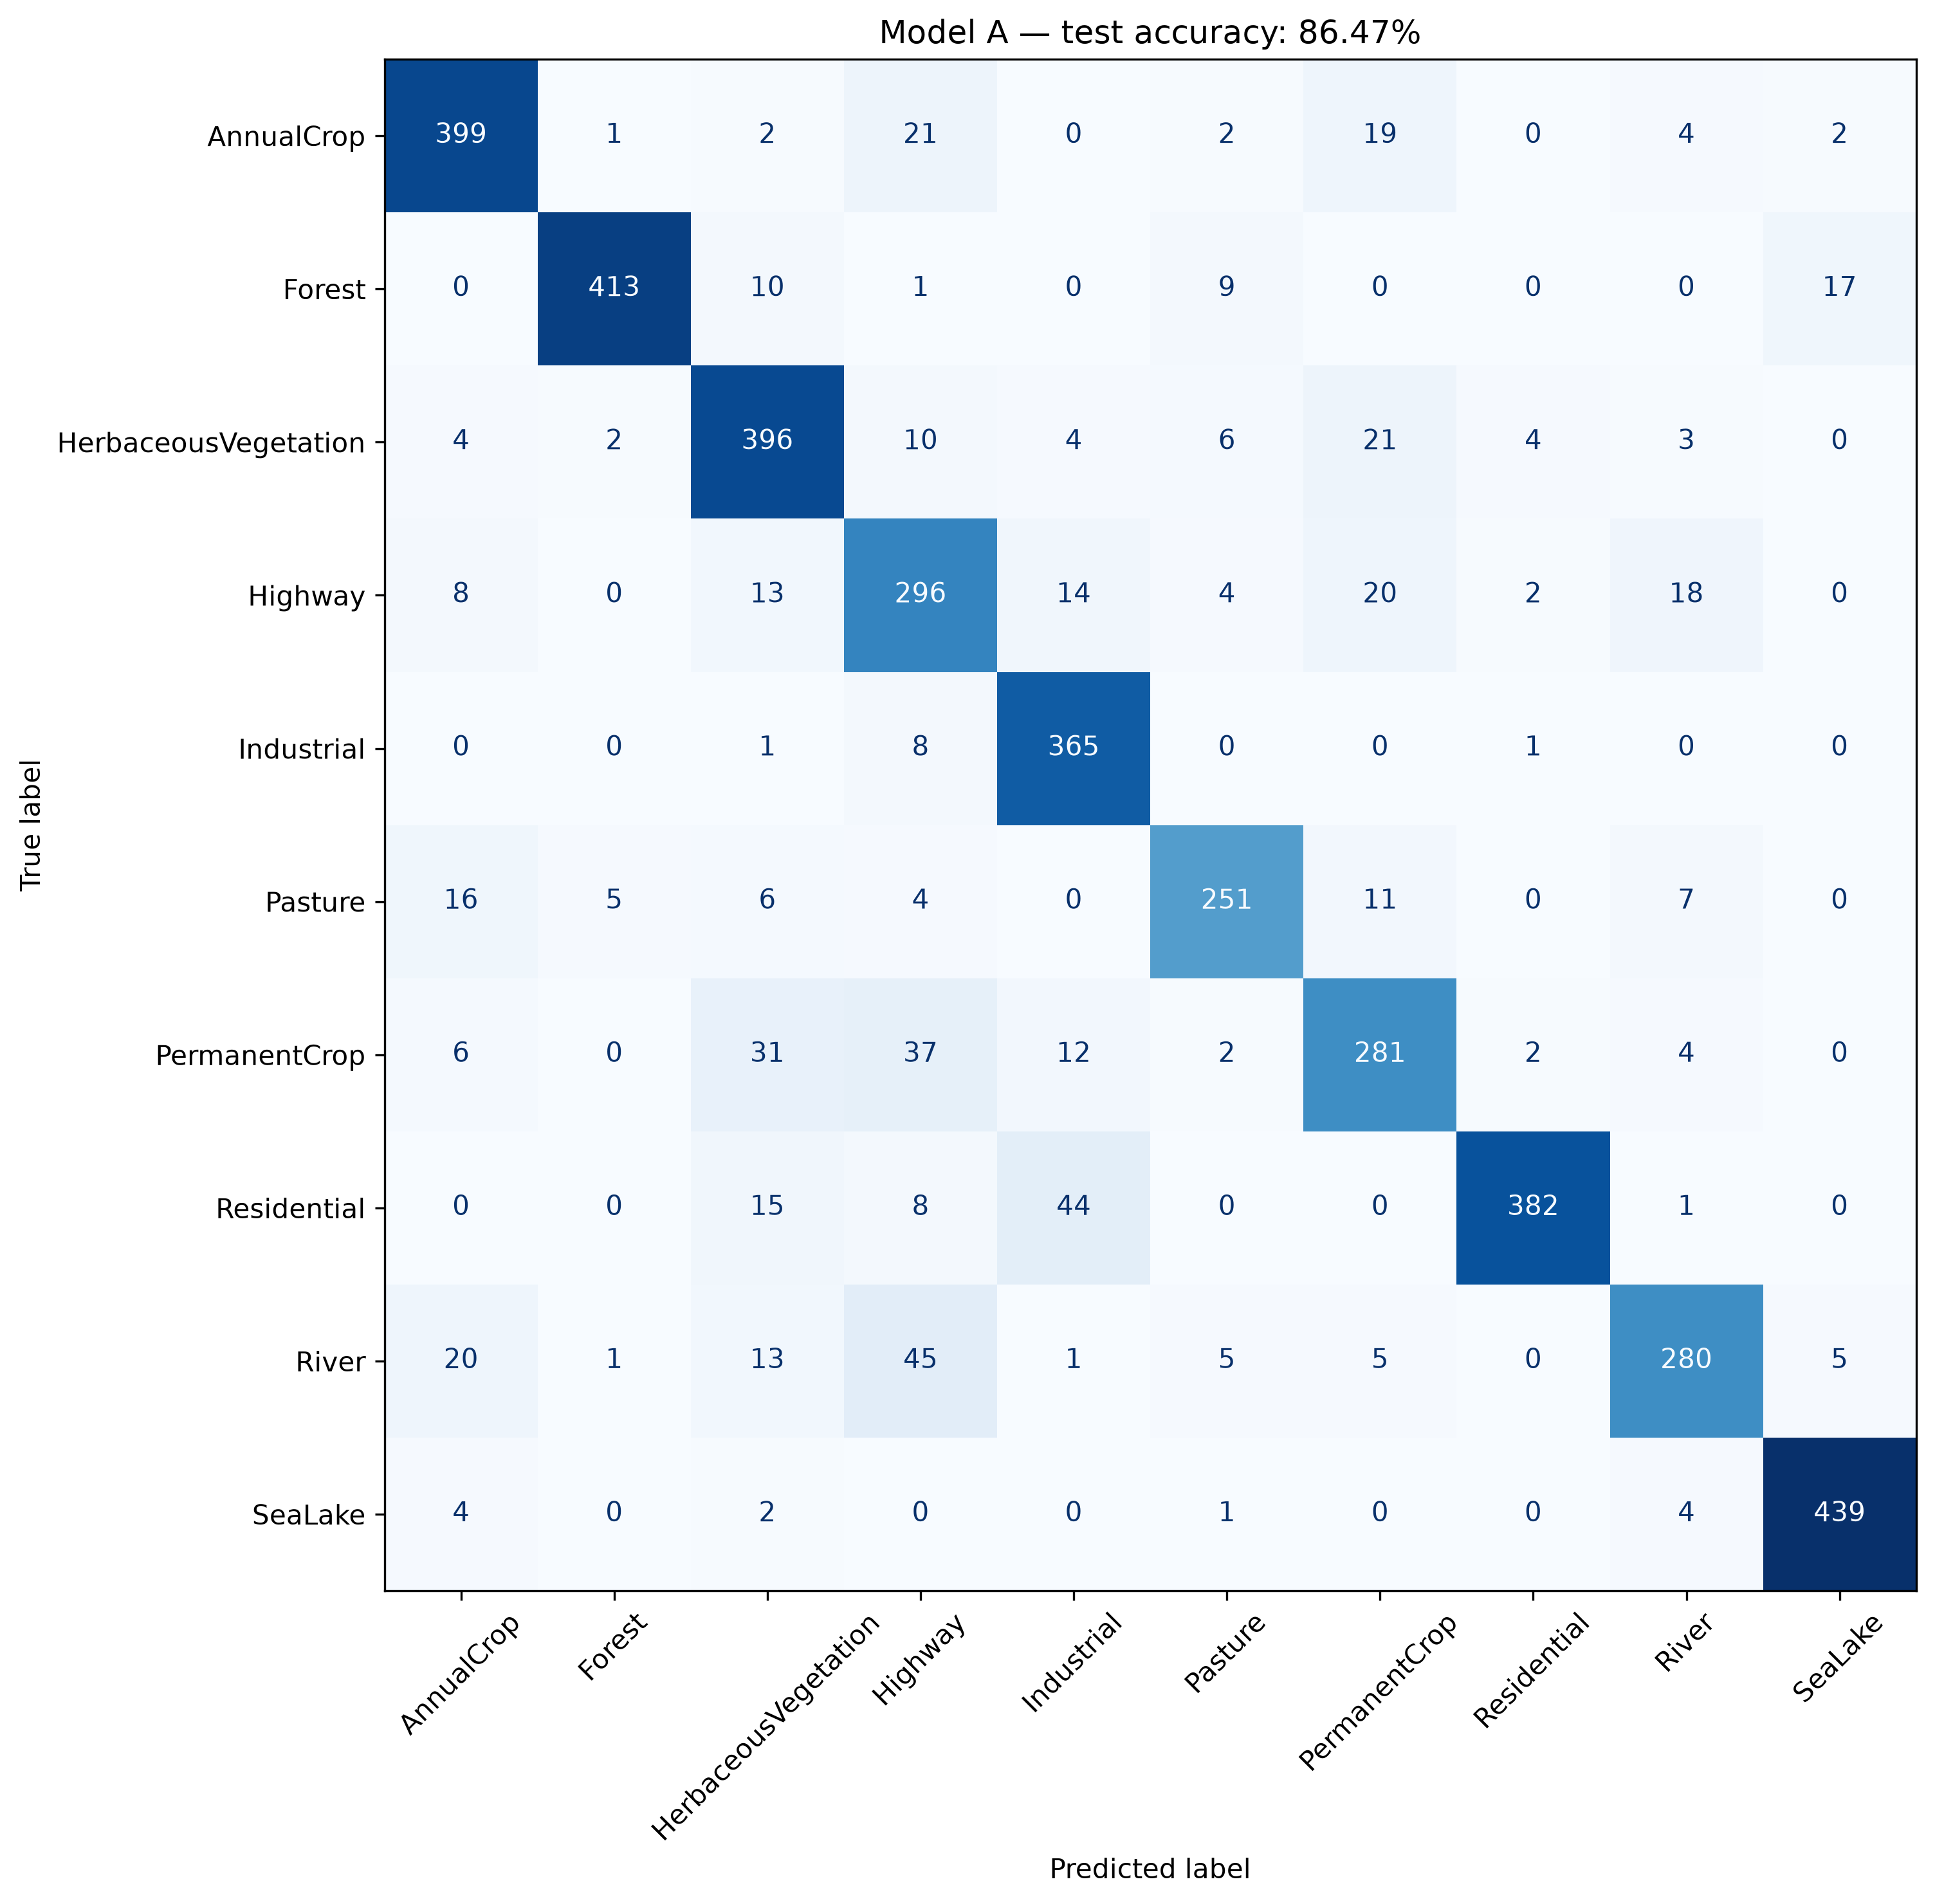

The table this chart was drawn from, first rows:
true_label, AnnualCrop, Forest, HerbaceousVegetation, Highway, Industrial, Pasture, PermanentCrop, Residential, River, SeaLake
AnnualCrop, 399, 1, 2, 21, 0, 2, 19, 0, 4, 2
Forest, 0, 413, 10, 1, 0, 9, 0, 0, 0, 17
HerbaceousVegetation, 4, 2, 396, 10, 4, 6, 21, 4, 3, 0
Highway, 8, 0, 13, 296, 14, 4, 20, 2, 18, 0
Industrial, 0, 0, 1, 8, 365, 0, 0, 1, 0, 0
Pasture, 16, 5, 6, 4, 0, 251, 11, 0, 7, 0
PermanentCrop, 6, 0, 31, 37, 12, 2, 281, 2, 4, 0
Residential, 0, 0, 15, 8, 44, 0, 0, 382, 1, 0
River, 20, 1, 13, 45, 1, 5, 5, 0, 280, 5
SeaLake, 4, 0, 2, 0, 0, 1, 0, 0, 4, 439
